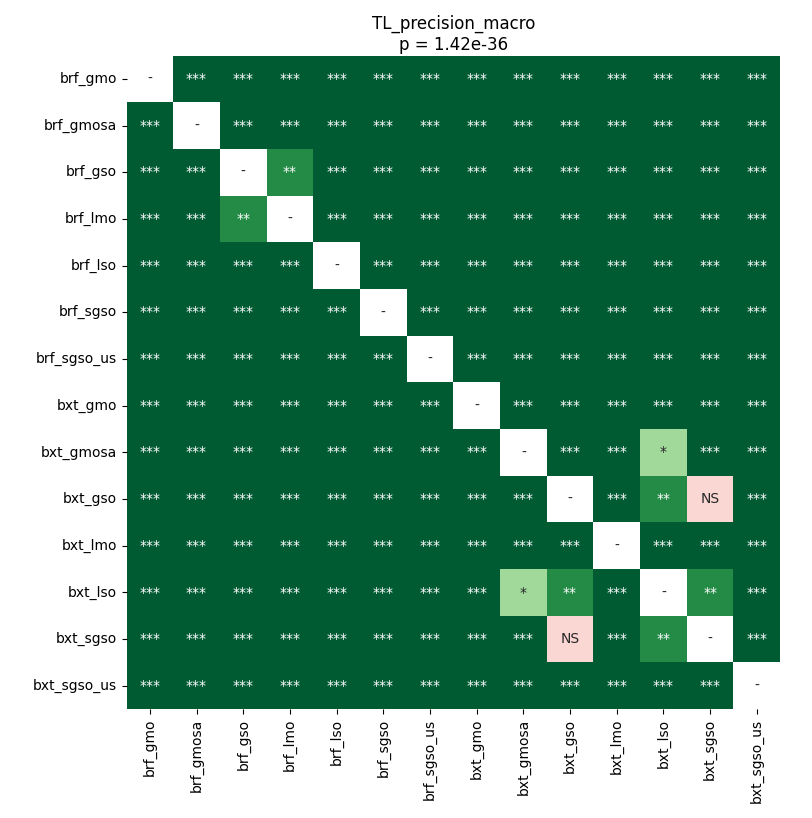

Values plotted in this chart, from the file beside it:
	brf_gmo	brf_gmosa	brf_gso	brf_lmo	brf_lso	brf_sgso	brf_sgso_us	bxt_gmo	bxt_gmosa	bxt_gso	bxt_lmo	bxt_lso	bxt_sgso	bxt_sgso_us
brf_gmo	1.0	3.267176011029412e-05	3.267176011029412e-05	3.267176011029412e-05	3.267176011029412e-05	3.267176011029412e-05	3.267176011029412e-05	3.267176011029412e-05	3.267176011029412e-05	3.267176011029412e-05	3.267176011029412e-05	3.267176011029412e-05	3.267176011029412e-05	3.267176011029412e-05
brf_gmosa	3.267176011029412e-05	1.0	3.267176011029412e-05	3.267176011029412e-05	3.267176011029412e-05	3.267176011029412e-05	3.267176011029412e-05	3.267176011029412e-05	3.267176011029412e-05	3.267176011029412e-05	3.267176011029412e-05	3.267176011029412e-05	3.267176011029412e-05	3.267176011029412e-05
brf_gso	3.267176011029412e-05	3.267176011029412e-05	1.0	0.002809	3.267176011029412e-05	3.267176011029412e-05	3.267176011029412e-05	3.267176011029412e-05	3.267176011029412e-05	3.267176011029412e-05	3.267176011029412e-05	3.267176011029412e-05	3.267176011029412e-05	3.267176011029412e-05
brf_lmo	3.267176011029412e-05	3.267176011029412e-05	0.002809	1.0	3.267176011029412e-05	3.267176011029412e-05	3.267176011029412e-05	3.267176011029412e-05	3.267176011029412e-05	3.267176011029412e-05	3.267176011029412e-05	3.267176011029412e-05	3.267176011029412e-05	3.267176011029412e-05
brf_lso	3.267176011029412e-05	3.267176011029412e-05	3.267176011029412e-05	3.267176011029412e-05	1.0	3.267176011029412e-05	3.267176011029412e-05	3.267176011029412e-05	3.267176011029412e-05	3.267176011029412e-05	3.267176011029412e-05	3.267176011029412e-05	3.267176011029412e-05	3.267176011029412e-05
brf_sgso	3.267176011029412e-05	3.267176011029412e-05	3.267176011029412e-05	3.267176011029412e-05	3.267176011029412e-05	1.0	3.267176011029412e-05	3.267176011029412e-05	3.267176011029412e-05	3.267176011029412e-05	3.267176011029412e-05	3.267176011029412e-05	3.267176011029412e-05	3.267176011029412e-05
brf_sgso_us	3.267176011029412e-05	3.267176011029412e-05	3.267176011029412e-05	3.267176011029412e-05	3.267176011029412e-05	3.267176011029412e-05	1.0	3.267176011029412e-05	3.267176011029412e-05	3.267176011029412e-05	3.267176011029412e-05	3.267176011029412e-05	3.267176011029412e-05	6.458371184593024e-05
bxt_gmo	3.267176011029412e-05	3.267176011029412e-05	3.267176011029412e-05	3.267176011029412e-05	3.267176011029412e-05	3.267176011029412e-05	3.267176011029412e-05	1.0	3.267176011029412e-05	3.267176011029412e-05	3.267176011029412e-05	3.267176011029412e-05	3.267176011029412e-05	3.267176011029412e-05
bxt_gmosa	3.267176011029412e-05	3.267176011029412e-05	3.267176011029412e-05	3.267176011029412e-05	3.267176011029412e-05	3.267176011029412e-05	3.267176011029412e-05	3.267176011029412e-05	1.0	3.267176011029412e-05	3.267176011029412e-05	0.03906	3.267176011029412e-05	3.267176011029412e-05
bxt_gso	3.267176011029412e-05	3.267176011029412e-05	3.267176011029412e-05	3.267176011029412e-05	3.267176011029412e-05	3.267176011029412e-05	3.267176011029412e-05	3.267176011029412e-05	3.267176011029412e-05	1.0	3.267176011029412e-05	0.004323	1.0	3.267176011029412e-05
bxt_lmo	3.267176011029412e-05	3.267176011029412e-05	3.267176011029412e-05	3.267176011029412e-05	3.267176011029412e-05	3.267176011029412e-05	3.267176011029412e-05	3.267176011029412e-05	3.267176011029412e-05	3.267176011029412e-05	1.0	3.267176011029412e-05	3.267176011029412e-05	3.267176011029412e-05
bxt_lso	3.267176011029412e-05	3.267176011029412e-05	3.267176011029412e-05	3.267176011029412e-05	3.267176011029412e-05	3.267176011029412e-05	3.267176011029412e-05	3.267176011029412e-05	0.03906	0.004323	3.267176011029412e-05	1.0	0.005273	3.267176011029412e-05
bxt_sgso	3.267176011029412e-05	3.267176011029412e-05	3.267176011029412e-05	3.267176011029412e-05	3.267176011029412e-05	3.267176011029412e-05	3.267176011029412e-05	3.267176011029412e-05	3.267176011029412e-05	1.0	3.267176011029412e-05	0.005273	1.0	3.267176011029412e-05
bxt_sgso_us	3.267176011029412e-05	3.267176011029412e-05	3.267176011029412e-05	3.267176011029412e-05	3.267176011029412e-05	3.267176011029412e-05	6.458371184593024e-05	3.267176011029412e-05	3.267176011029412e-05	3.267176011029412e-05	3.267176011029412e-05	3.267176011029412e-05	3.267176011029412e-05	1.0
